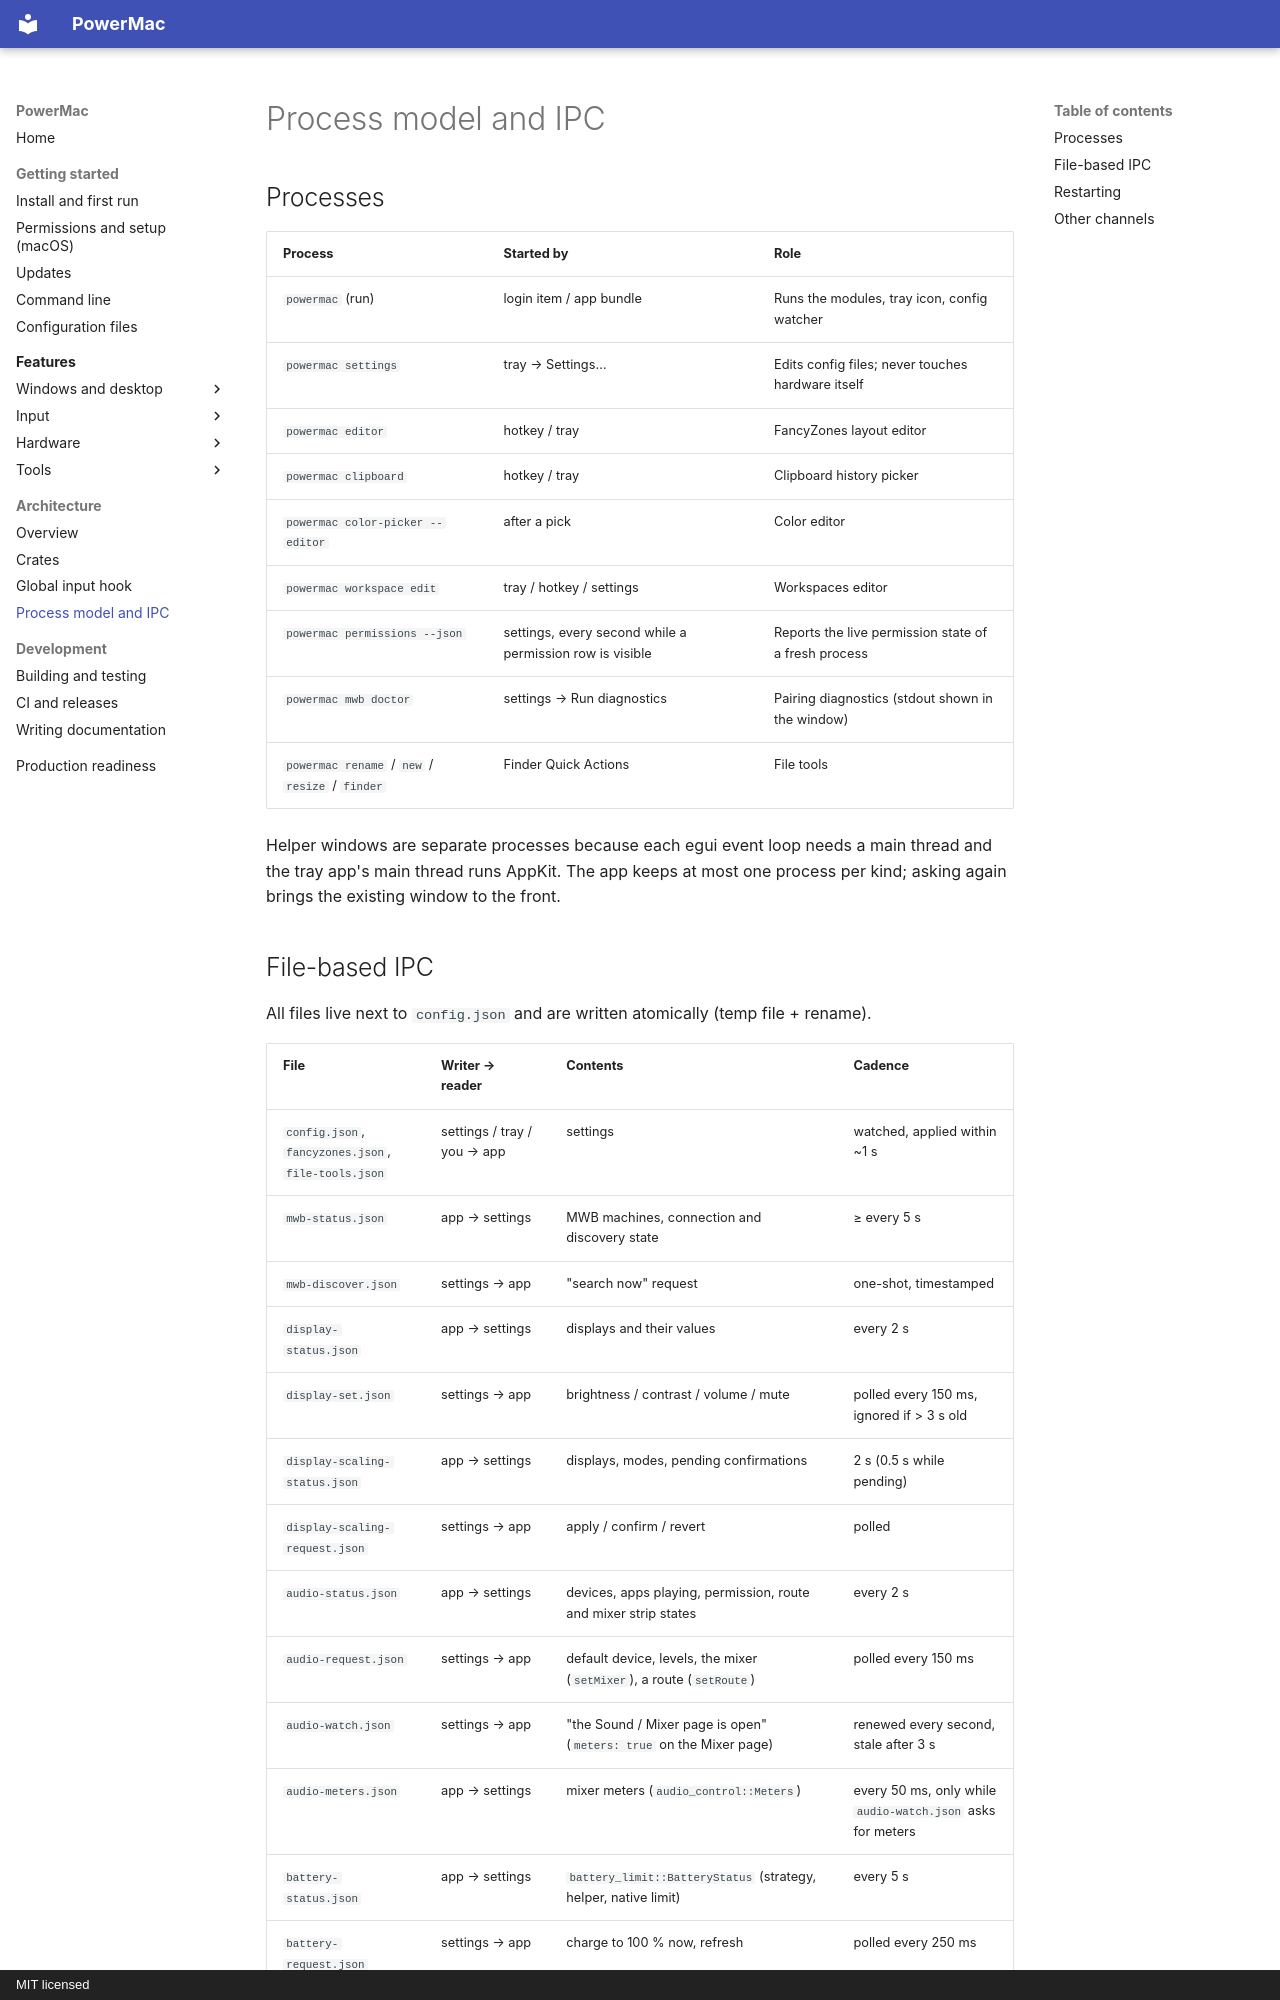

repository: finepointcgi/PowerMac · page: architecture/ipc/index.html · generator: mkdocs · copyright: MIT licensed

# Process model and IPC

## Processes

| Process | Started by | Role |
|---|---|---|
| `powermac` (run) | login item / app bundle | Runs the modules, tray icon, config watcher |
| `powermac settings` | tray → Settings… | Edits config files; never touches hardware itself |
| `powermac editor` | hotkey / tray | FancyZones layout editor |
| `powermac clipboard` | hotkey / tray | Clipboard history picker |
| `powermac color-picker --editor` | after a pick | Color editor |
| `powermac workspace edit` | tray / hotkey / settings | Workspaces editor |
| `powermac permissions --json` | settings, every second while a permission row is visible | Reports the live permission state of a fresh process |
| `powermac mwb doctor` | settings → Run diagnostics | Pairing diagnostics (stdout shown in the window) |
| `powermac rename` / `new` / `resize` / `finder` | Finder Quick Actions | File tools |

Helper windows are separate processes because each egui event loop needs a main thread and the tray app's main thread runs AppKit. The app keeps at most one process per kind; asking again brings the existing window to the front.
